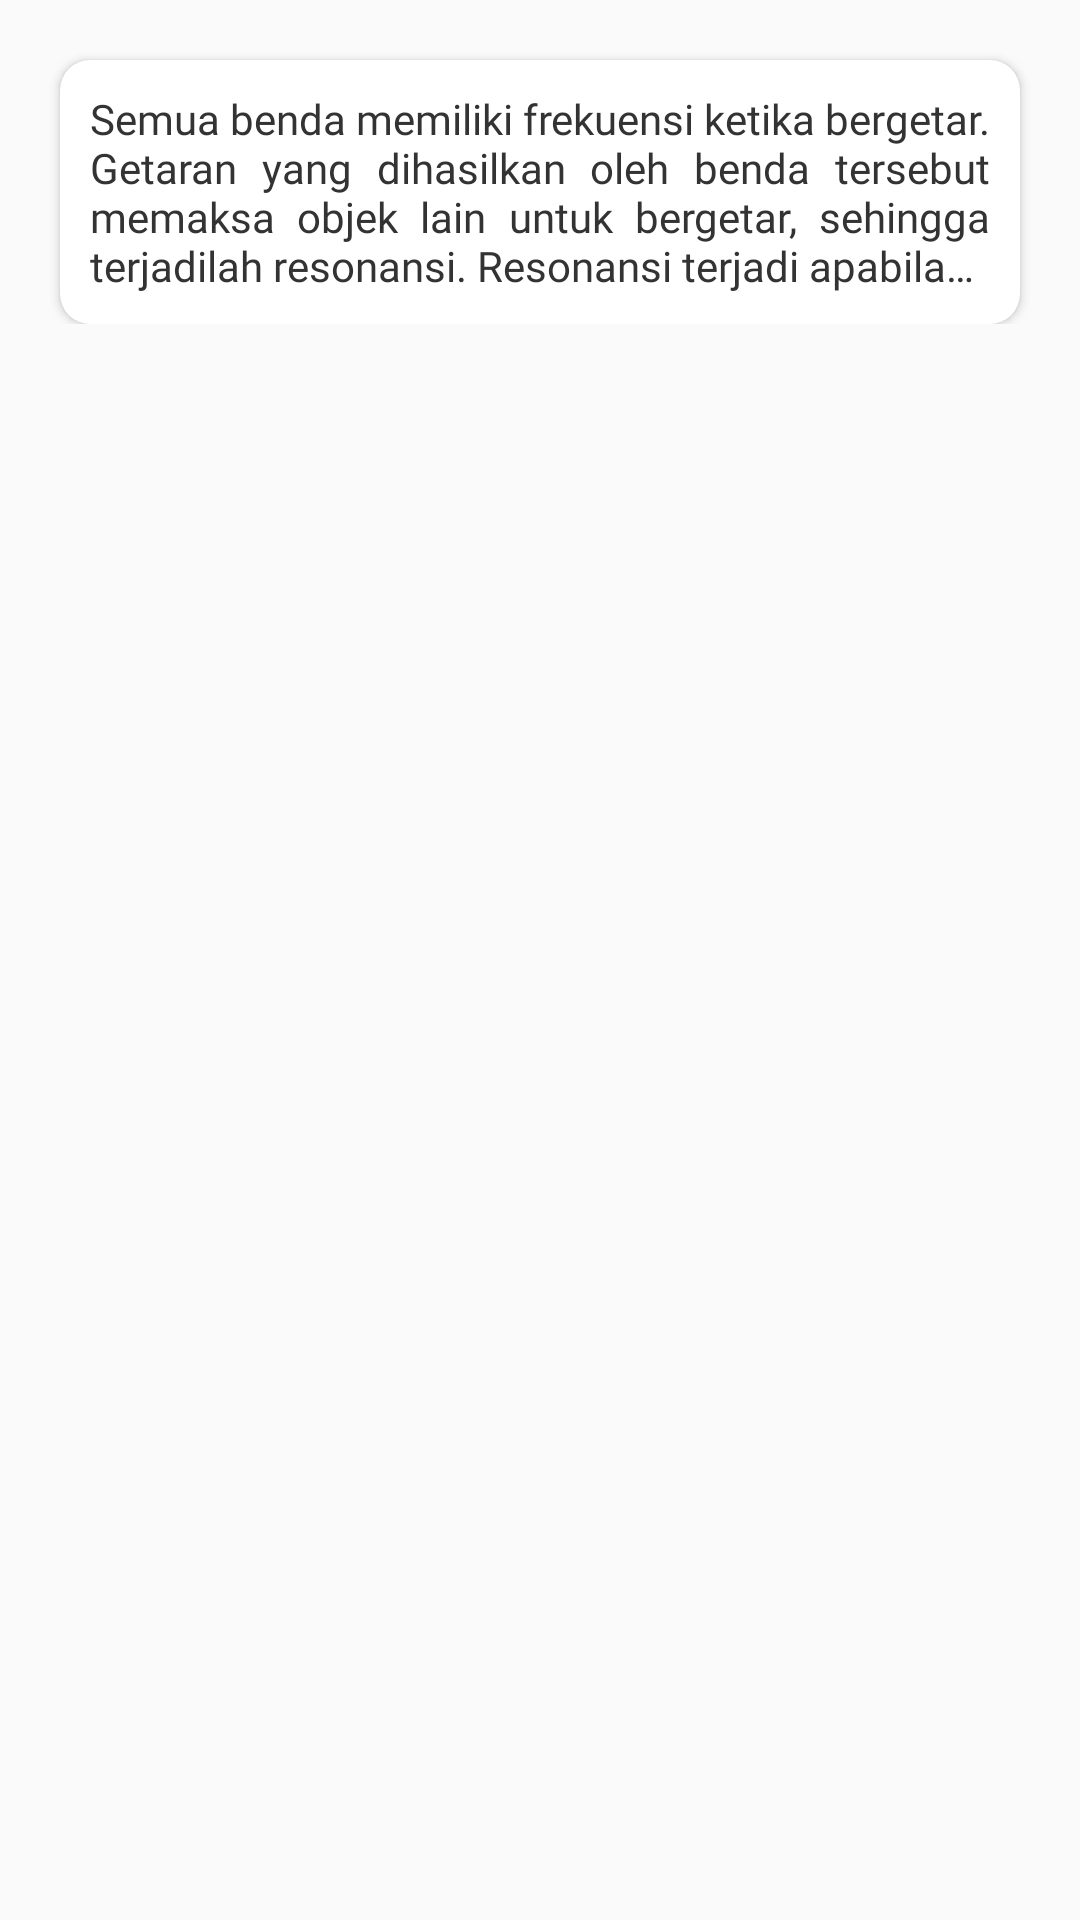

Here is an Android app screen rendered from its layout file. Give the layout XML and the strings, colors and styles it references.
<!-- AndroidManifest.xml: application theme AppTheme -->
<!-- res/layout/bk_3.xml -->
<?xml version="1.0" encoding="utf-8"?>
<ScrollView xmlns:android="http://schemas.android.com/apk/res/android"
    xmlns:app="http://schemas.android.com/apk/res-auto"
    android:layout_width="match_parent"
    android:layout_height="match_parent">
    <androidx.constraintlayout.widget.ConstraintLayout
        android:layout_width="match_parent"
        android:layout_height="wrap_content">

        <androidx.cardview.widget.CardView
            app:layout_constraintTop_toTopOf="parent"
            android:layout_width="match_parent"
            android:layout_height="wrap_content"
            app:cardCornerRadius="10dp"
            android:background="@color/backgroundWhite"
            app:cardBackgroundColor="@color/backgroundWhite"
            android:layout_marginStart="20dp"
            android:layout_marginEnd="20dp"
            android:layout_marginBottom="20dp"
            android:layout_marginTop="20dp"
            >
            <LinearLayout
                android:padding="10dp"
                android:layout_width="match_parent"
                android:layout_height="wrap_content"
                android:orientation="vertical">

                <TextView
                    android:layout_width="match_parent"
                    android:layout_height="wrap_content"
                    android:textSize="14sp"
                    android:justificationMode="inter_word"
                    android:fontFamily="@font/raleway_reguler"
                    android:textColor="@color/textColorBlack"
                    android:text="@string/soal_bk_3"/>

                <LinearLayout
                    android:visibility="gone"
                    android:id="@+id/pembahasan_bk_3"
                    android:layout_width="match_parent"
                    android:layout_height="wrap_content"
                    android:orientation="vertical"
                    android:layout_marginTop="10dp">
                    <TextView
                        android:layout_width="wrap_content"
                        android:layout_height="wrap_content"
                        android:text="@string/pembahasan"
                        android:textSize="16sp"
                        android:fontFamily="@font/raleway_bold"
                        android:textColor="@color/textColorBlack"/>
                    <TextView
                        android:layout_width="match_parent"
                        android:layout_height="wrap_content"
                        android:textSize="14sp"
                        android:justificationMode="inter_word"
                        android:fontFamily="@font/raleway_reguler"
                        android:textColor="@color/textColorBlack"
                        android:text="@string/pembahasan_bk_3"/>

                </LinearLayout>

            </LinearLayout>
        </androidx.cardview.widget.CardView>

    </androidx.constraintlayout.widget.ConstraintLayout>
</ScrollView>
<!-- resources referenced by this layout -->
<resources>
  <color name="backgroundWhite">#ffffff</color>
  <color name="textColorBlack">#333</color>
  <string name="pembahasan">Pembahasan</string>
  <string name="pembahasan_bk_3">
          Ketika dua buah benda saling terhubung mempunyai frekuensi alamiah yang sama dan salah satu benda sedang bergetar, maka getarannya akan memaksa benda kedua untuk ikut bergetar. Hasil dari resonansi adalah getaran yang lebih besar, maksudnya amplitude getaran resonansi lebih besar dari amplitudo getaran sumber.
      </string>
  <string name="soal_bk_3">
          Semua benda memiliki frekuensi ketika bergetar. Getaran yang dihasilkan oleh benda tersebut memaksa objek lain untuk bergetar, sehingga terjadilah resonansi. Resonansi terjadi apabila…
      </string>
  <style name="AppTheme" parent="Theme.AppCompat.Light.DarkActionBar">
          
          <item name="colorPrimary">@color/frenchPuce</item>
          <item name="colorPrimaryDark">@color/chocolate</item>
          <item name="colorAccent">@color/rufous</item>
          <item name="windowNoTitle">true</item>
          <item name="windowActionBar">false</item>
      </style>
  <color name="frenchPuce">#621708</color>
  <color name="chocolate">#220901</color>
  <color name="rufous">#941B0C</color>
</resources>
